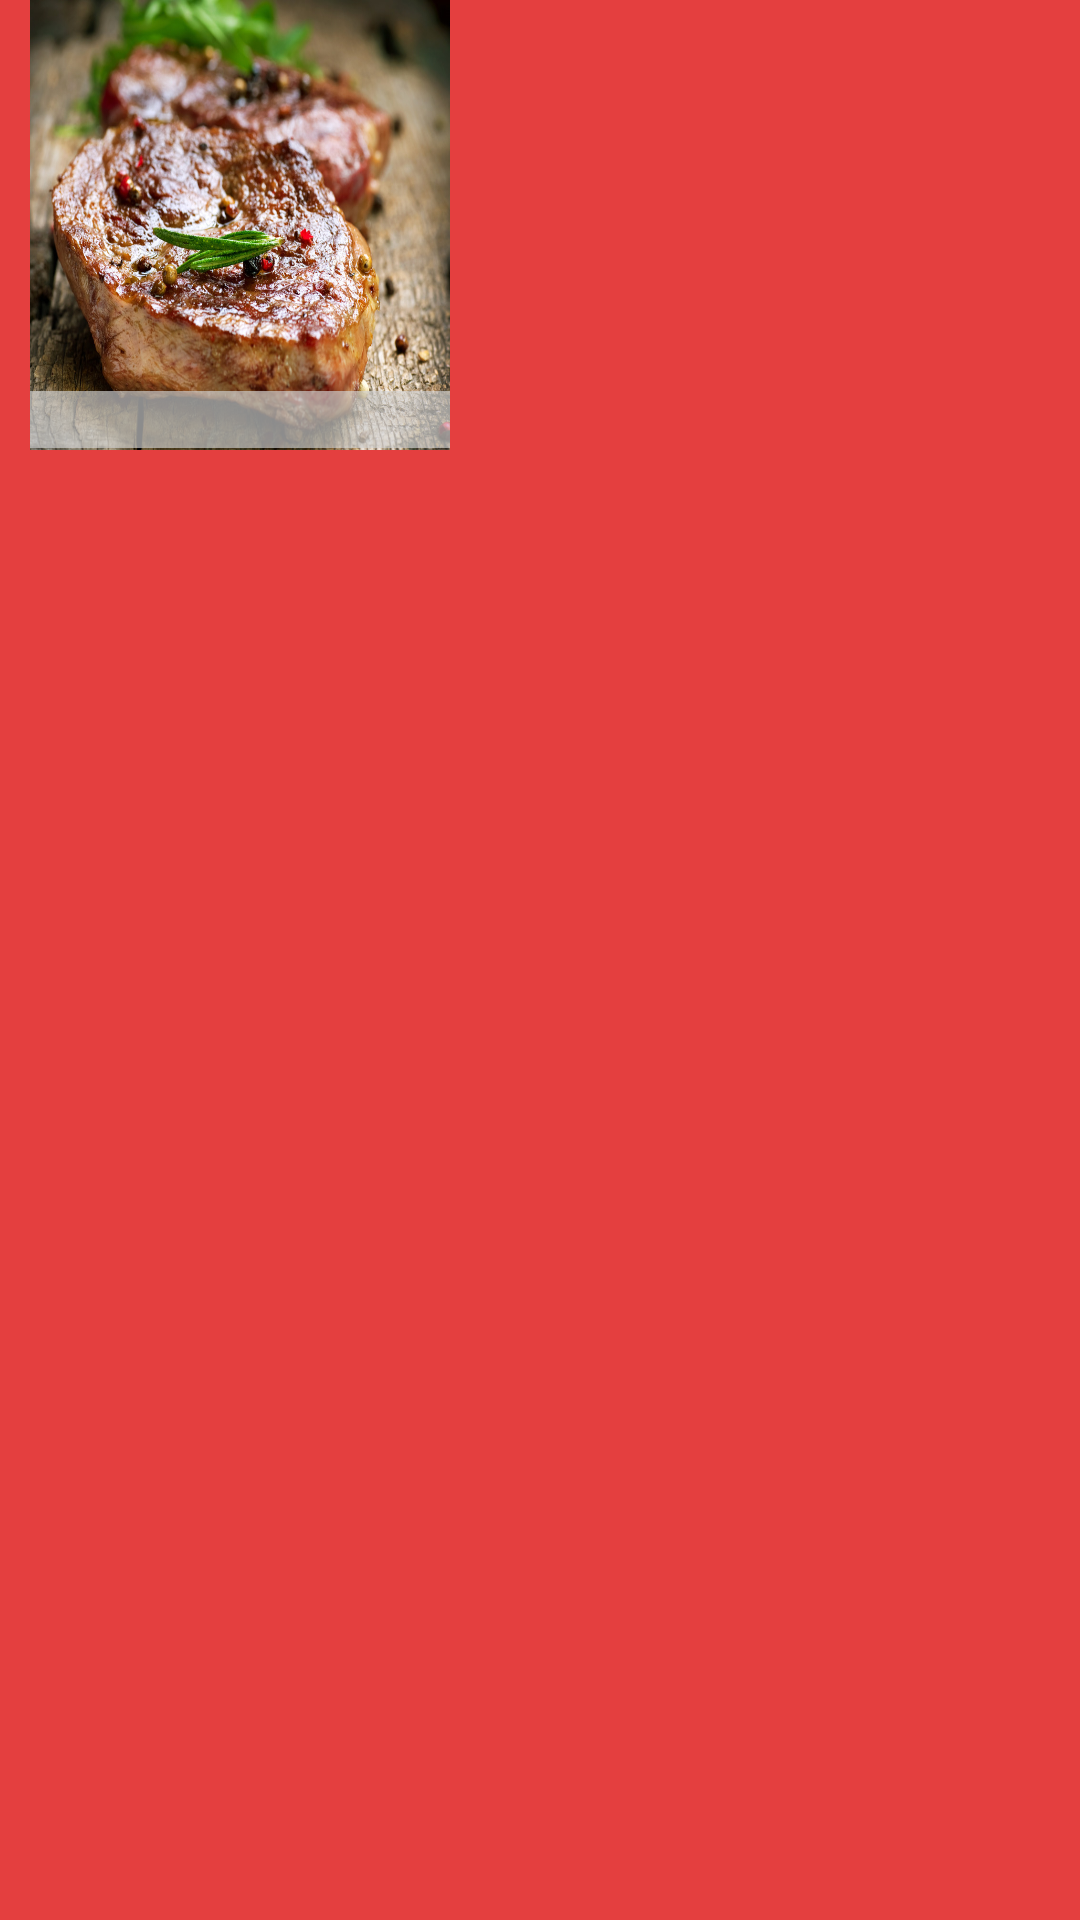

Here is an Android app screen rendered from its layout file. Give the layout XML and the strings, colors and styles it references.
<!-- AndroidManifest.xml: application theme AppTheme -->
<!-- res/layout/food_grid_list_item.xml -->
<?xml version="1.0" encoding="utf-8"?>
<LinearLayout xmlns:android="http://schemas.android.com/apk/res/android"
    android:orientation="vertical" android:layout_width="match_parent"
    android:layout_height="match_parent">

    <RelativeLayout
        android:layout_width="match_parent"
        android:layout_height="wrap_content">

        <ImageView
            android:id="@+id/food_item_image"
            android:src="@drawable/beefsteak"
            android:paddingLeft="10dp"
            android:scaleType="fitXY"
            android:layout_width="150dp"
            android:layout_height="150dp" />

        <TextView
            android:id="@+id/food_item_price"
            android:layout_below="@+id/food_item_image"
            android:background="#AAD3D3D3"
            android:layout_marginLeft="10dp"
            android:layout_marginTop="-20dp"
            android:textColor="@android:color/black"
            android:gravity="center"
            android:layout_width="140dp"
            android:layout_height="wrap_content" />

    </RelativeLayout>

    <TextView
        android:id="@+id/food_item_name"
        android:layout_marginStart="10dp"
        android:textColor="@android:color/black"
        android:gravity="center"
        android:layout_width="140dp"
        android:layout_height="wrap_content" />

</LinearLayout>
<!-- resources referenced by this layout -->
<resources>
  <!-- drawable beefsteak: png bitmap (drawable, 286965 bytes) -->
  <style name="AppTheme" parent="Theme.AppCompat.Light.DarkActionBar">
          
          <item name="colorPrimary">@color/primary</item>
          <item name="colorPrimaryDark">@color/primary_dark</item>
          <item name="colorAccent">@color/accent</item>
  
          <item name="android:windowBackground">@color/primary</item>
  
          <item name="colorControlNormal">@color/iron</item>
          <item name="colorControlActivated">@color/white</item>
          <item name="colorControlHighlight">@color/white</item>
          <item name="android:textColorHint">@color/iron</item>
  
          <item name="colorButtonNormal">@color/primary_darker</item>
      </style>
  <color name="primary">#E43F3F</color>
  <color name="primary_dark">#E12929</color>
  <color name="accent">#FFFFFF</color>
  <color name="iron">#CCCCCC</color>
  <color name="white">#FFFFFF</color>
  <color name="primary_darker">#CC1D1D</color>
</resources>
